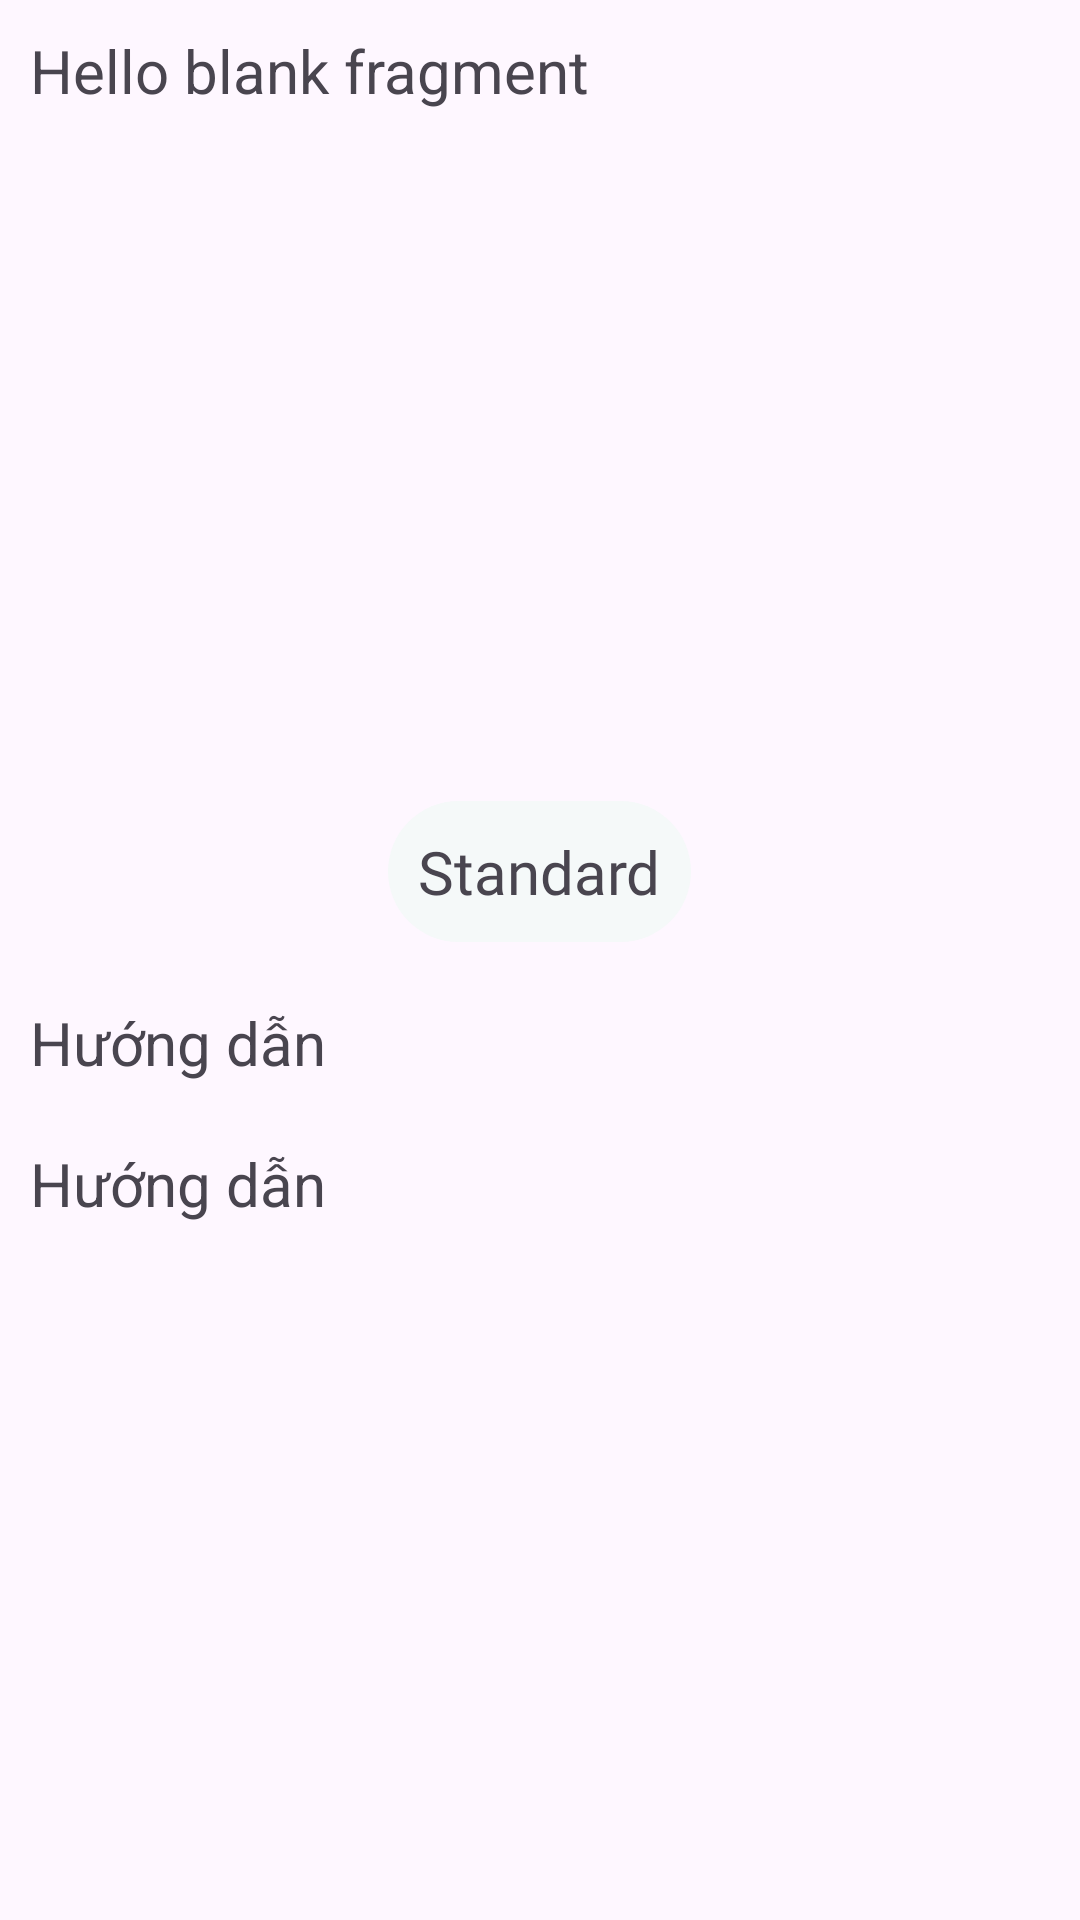

Android layout source for this screen:
<!-- AndroidManifest.xml: application theme Theme.App_HoTroTapLuye -->
<!-- res/layout/fragment_prochill_inf_.xml -->
<?xml version="1.0" encoding="utf-8"?>
<LinearLayout xmlns:android="http://schemas.android.com/apk/res/android"
    xmlns:tools="http://schemas.android.com/tools"
    android:layout_width="match_parent"
    android:layout_height="match_parent"
    android:layout_margin="10dp"
    android:orientation="vertical"
    tools:context=".gym.User_screen.Prochill_inf_Fragment">

    <TextView
        android:padding="10dp"
        android:id="@+id/tv_question"
        android:textSize="20dp"
        android:layout_width="match_parent"
        android:layout_height="wrap_content"
        android:text="@string/hello_blank_fragment" />
    <ImageView
        android:layout_margin="10dp"
        android:id="@+id/im_child_pr"
        android:layout_width="match_parent"
        android:layout_height="200dp"/>
    <TextView
        android:layout_width="wrap_content"
        android:layout_height="wrap_content"
        android:text="Standard"
        android:layout_marginBottom="10dp"
        android:layout_gravity="center"
        android:padding="10dp"
        android:gravity="center"
        android:fontFamily="@font/poppinsbold"
        android:textSize="20sp"
        android:background="@drawable/rounded_background2"
        android:backgroundTint="@color/lanhat"/>
    <TextView
        android:padding="10dp"
        android:textSize="20dp"
        android:layout_width="match_parent"
        android:layout_height="wrap_content"
        android:text="Hướng dẫn" />
    <TextView
        android:id="@+id/inf_chill_pr"
        android:padding="10dp"
        android:textSize="20dp"
        android:layout_width="match_parent"
        android:layout_height="match_parent"
        android:text="Hướng dẫn" />
</LinearLayout>
<!-- resources referenced by this layout -->
<resources>
  <color name="lanhat">#F5F9F9</color>
  <!-- drawable rounded_background2 (drawable) -->
  <?xml version="1.0" encoding="utf-8"?>
  <shape xmlns:android="http://schemas.android.com/apk/res/android">
      <solid android:color="#F1F6F9" /> 
      <corners android:radius="24dp" /> 
  </shape>
  <string name="hello_blank_fragment">Hello blank fragment</string>
  <style name="Theme.App_HoTroTapLuye" parent="Theme.Material3.DayNight.NoActionBar">
          <item name="colorPrimary">@color/purple_500</item>
          <item name="colorPrimaryVariant">@color/purple_700</item>
          <item name="colorOnPrimary">@color/white</item>
          
          <item name="colorSecondary">@color/teal_200</item>
          <item name="colorSecondaryVariant">@color/teal_700</item>
          <item name="colorOnSecondary">@color/black</item>
          
          <item name="android:statusBarColor">?attr/colorPrimaryVariant</item>
          
          
      </style>
  <color name="purple_500">#FF6200EE</color>
  <color name="purple_700">#FF3700B3</color>
  <color name="white">#FFFFFFFF</color>
  <color name="teal_200">#FF03DAC5</color>
  <color name="teal_700">#FF018786</color>
  <color name="black">#FF000000</color>
</resources>
